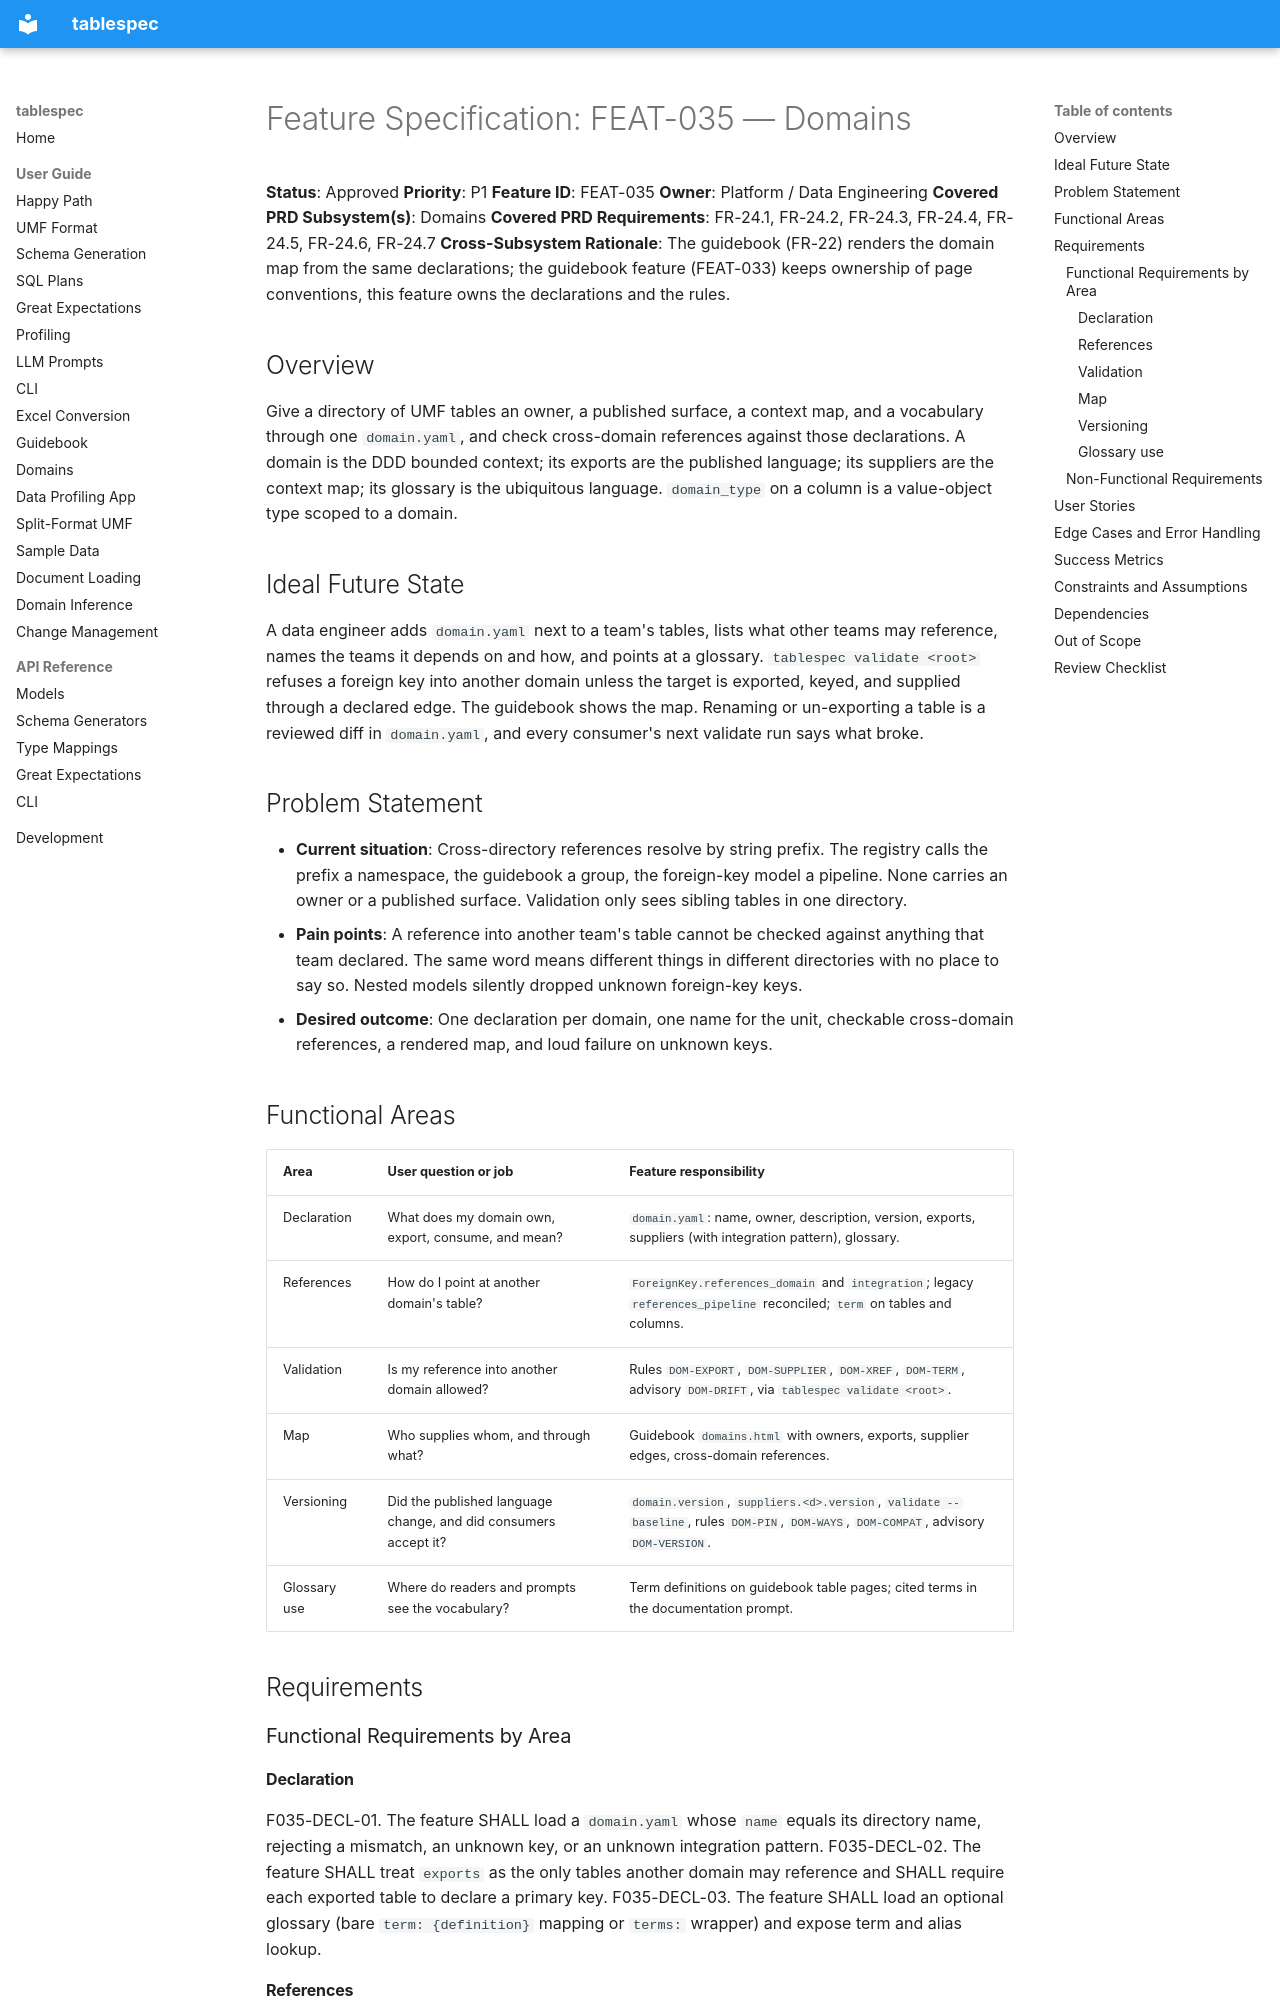

repository: DocumentDrivenDX/tablespec · page: helix/01-frame/features/FEAT-035-domains/index.html · generator: mkdocs

---
ddx:
  id: FEAT-035
  links:
    - ADR-020
    - ADR-021
    - US-051
    - US-052
---

# Feature Specification: FEAT-035 — Domains

**Status**: Approved
**Priority**: P1
**Feature ID**: FEAT-035
**Owner**: Platform / Data Engineering
**Covered PRD Subsystem(s)**: Domains
**Covered PRD Requirements**: FR-24.1, FR-24.2, FR-24.3, FR-24.4, FR-24.5, FR-24.6, FR-24.7
**Cross-Subsystem Rationale**: The guidebook (FR-22) renders the domain map from the same declarations; the guidebook feature (FEAT-033) keeps ownership of page conventions, this feature owns the declarations and the rules.

## Overview

Give a directory of UMF tables an owner, a published surface, a context map,
and a vocabulary through one `domain.yaml`, and check cross-domain references
against those declarations. A domain is the DDD bounded context; its exports
are the published language; its suppliers are the context map; its glossary is
the ubiquitous language. `domain_type` on a column is a value-object type
scoped to a domain.

## Ideal Future State

A data engineer adds `domain.yaml` next to a team's tables, lists what other
teams may reference, names the teams it depends on and how, and points at a
glossary. `tablespec validate <root>` refuses a foreign key into another
domain unless the target is exported, keyed, and supplied through a declared
edge. The guidebook shows the map. Renaming or un-exporting a table is a
reviewed diff in `domain.yaml`, and every consumer's next validate run says
what broke.

## Problem Statement

- **Current situation**: Cross-directory references resolve by string prefix.
  The registry calls the prefix a namespace, the guidebook a group, the
  foreign-key model a pipeline. None carries an owner or a published surface.
  Validation only sees sibling tables in one directory.
- **Pain points**: A reference into another team's table cannot be checked
  against anything that team declared. The same word means different things
  in different directories with no place to say so. Nested models silently
  dropped unknown foreign-key keys.
- **Desired outcome**: One declaration per domain, one name for the unit,
  checkable cross-domain references, a rendered map, and loud failure on
  unknown keys.

## Functional Areas

| Area | User question or job | Feature responsibility |
|------|----------------------|------------------------|
| Declaration | What does my domain own, export, consume, and mean? | `domain.yaml`: name, owner, description, version, exports, suppliers (with integration pattern), glossary. |
| References | How do I point at another domain's table? | `ForeignKey.references_domain` and `integration`; legacy `references_pipeline` reconciled; `term` on tables and columns. |
| Validation | Is my reference into another domain allowed? | Rules `DOM-EXPORT`, `DOM-SUPPLIER`, `DOM-XREF`, `DOM-TERM`, advisory `DOM-DRIFT`, via `tablespec validate <root>`. |
| Map | Who supplies whom, and through what? | Guidebook `domains.html` with owners, exports, supplier edges, cross-domain references. |
| Versioning | Did the published language change, and did consumers accept it? | `domain.version`, `suppliers.<d>.version`, `validate --baseline`, rules `DOM-PIN`, `DOM-WAYS`, `DOM-COMPAT`, advisory `DOM-VERSION`. |
| Glossary use | Where do readers and prompts see the vocabulary? | Term definitions on guidebook table pages; cited terms in the documentation prompt. |

## Requirements

### Functional Requirements by Area

#### Declaration

F035-DECL-01. The feature SHALL load a `domain.yaml` whose `name` equals its directory name, rejecting a mismatch, an unknown key, or an unknown integration pattern.
F035-DECL-02. The feature SHALL treat `exports` as the only tables another domain may reference and SHALL require each exported table to declare a primary key.
F035-DECL-03. The feature SHALL load an optional glossary (bare `term: {definition}` mapping or `terms:` wrapper) and expose term and alias lookup.
